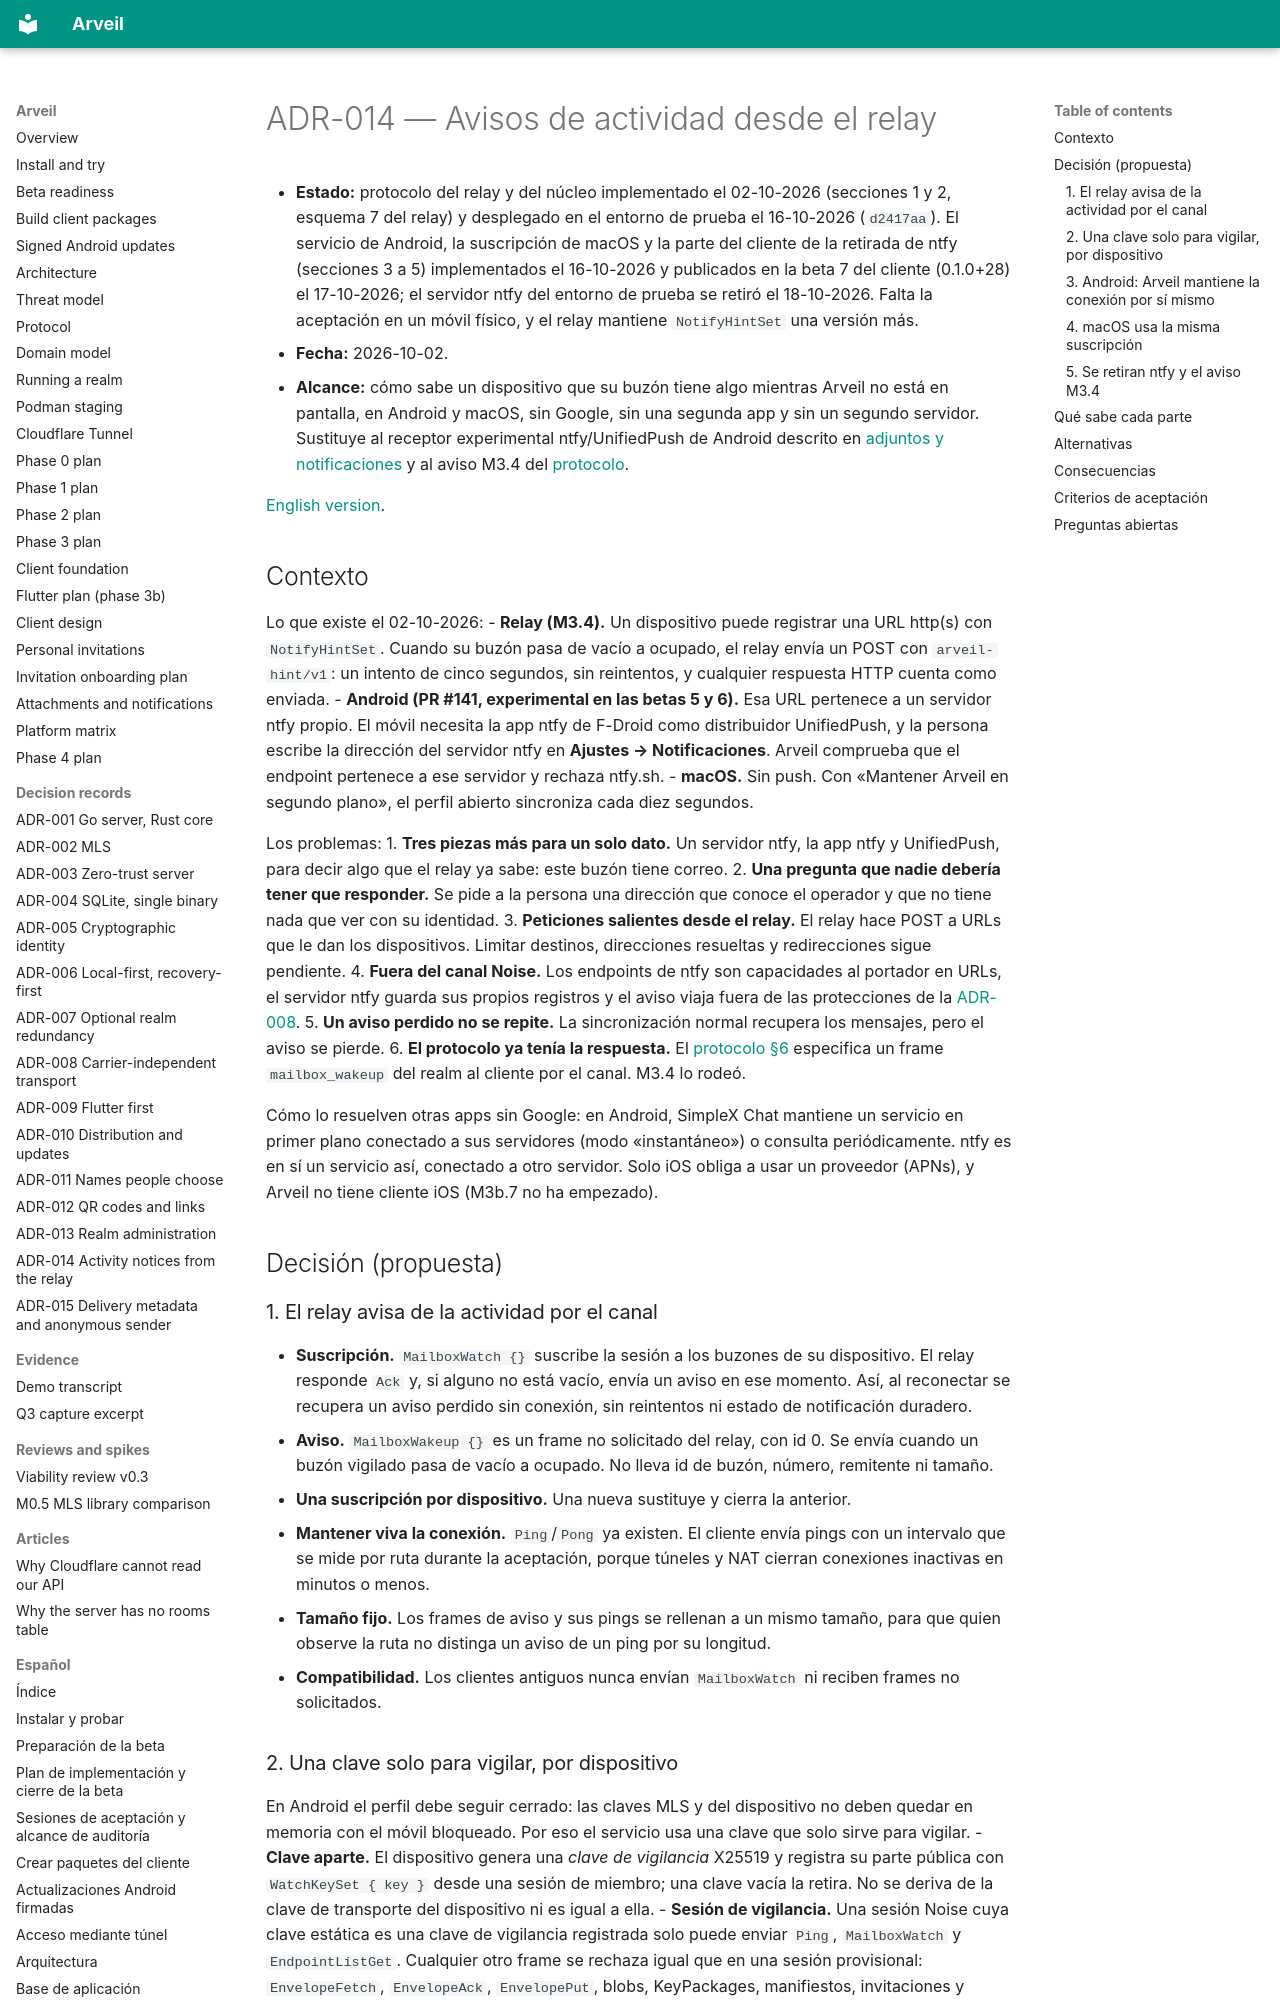

repository: Ulzuhan/arveil · page: es/adr/ADR-014-relay-activity-notices/index.html · generator: mkdocs

# ADR-014 — Avisos de actividad desde el relay

- **Estado:** protocolo del relay y del núcleo implementado el 02-10-2026 (secciones 1 y 2, esquema 7 del relay) y desplegado en el entorno de prueba el 16-10-2026 (`d2417aa`). El servicio de Android, la suscripción de macOS y la parte del cliente de la retirada de ntfy (secciones 3 a 5) implementados el 16-10-2026 y publicados en la beta 7 del cliente (0.1.0+28) el 17-10-2026; el servidor ntfy del entorno de prueba se retiró el 18-10-2026. Falta la aceptación en un móvil físico, y el relay mantiene `NotifyHintSet` una versión más.
- **Fecha:** 2026-10-02.
- **Alcance:** cómo sabe un dispositivo que su buzón tiene algo mientras Arveil no está en pantalla, en Android y macOS, sin Google, sin una segunda app y sin un segundo servidor. Sustituye al receptor experimental ntfy/UnifiedPush de Android descrito en [adjuntos y notificaciones](../CLIENT_FILES_NOTIFICATIONS.md) y al aviso M3.4 del [protocolo](../PROTOCOL.md).

[English version](../../adr/ADR-014-relay-activity-notices.md).

## Contexto

Lo que existe el 02-10-2026:
- **Relay (M3.4).** Un dispositivo puede registrar una URL http(s) con `NotifyHintSet`. Cuando su buzón pasa de vacío a ocupado, el relay envía un POST con `arveil-hint/v1`: un intento de cinco segundos, sin reintentos, y cualquier respuesta HTTP cuenta como enviada.
- **Android (PR #141, experimental en las betas 5 y 6).** Esa URL pertenece a un servidor ntfy propio. El móvil necesita la app ntfy de F-Droid como distribuidor UnifiedPush, y la persona escribe la dirección del servidor ntfy en **Ajustes → Notificaciones**. Arveil comprueba que el endpoint pertenece a ese servidor y rechaza ntfy.sh.
- **macOS.** Sin push. Con «Mantener Arveil en segundo plano», el perfil abierto sincroniza cada diez segundos.

Los problemas:
1. **Tres piezas más para un solo dato.** Un servidor ntfy, la app ntfy y UnifiedPush, para decir algo que el relay ya sabe: este buzón tiene correo.
2. **Una pregunta que nadie debería tener que responder.** Se pide a la persona una dirección que conoce el operador y que no tiene nada que ver con su identidad.
3. **Peticiones salientes desde el relay.** El relay hace POST a URLs que le dan los dispositivos. Limitar destinos, direcciones resueltas y redirecciones sigue pendiente.
4. **Fuera del canal Noise.** Los endpoints de ntfy son capacidades al portador en URLs, el servidor ntfy guarda sus propios registros y el aviso viaja fuera de las protecciones de la [ADR-008](ADR-008-carrier-independent-transport.md).
5. **Un aviso perdido no se repite.** La sincronización normal recupera los mensajes, pero el aviso se pierde.
6. **El protocolo ya tenía la respuesta.** El [protocolo §6](../PROTOCOL.md) especifica un frame `mailbox_wakeup` del realm al cliente por el canal. M3.4 lo rodeó.

Cómo lo resuelven otras apps sin Google: en Android, SimpleX Chat mantiene un servicio en primer plano conectado a sus servidores (modo «instantáneo») o consulta periódicamente. ntfy es en sí un servicio así, conectado a otro servidor. Solo iOS obliga a usar un proveedor (APNs), y Arveil no tiene cliente iOS (M3b.7 no ha empezado).

## Decisión (propuesta)

### 1. El relay avisa de la actividad por el canal

- **Suscripción.** `MailboxWatch {}` suscribe la sesión a los buzones de su dispositivo. El relay responde `Ack` y, si alguno no está vacío, envía un aviso en ese momento. Así, al reconectar se recupera un aviso perdido sin conexión, sin reintentos ni estado de notificación duradero.
- **Aviso.** `MailboxWakeup {}` es un frame no solicitado del relay, con id 0. Se envía cuando un buzón vigilado pasa de vacío a ocupado. No lleva id de buzón, número, remitente ni tamaño.
- **Una suscripción por dispositivo.** Una nueva sustituye y cierra la anterior.
- **Mantener viva la conexión.** `Ping`/`Pong` ya existen. El cliente envía pings con un intervalo que se mide por ruta durante la aceptación, porque túneles y NAT cierran conexiones inactivas en minutos o menos.
- **Tamaño fijo.** Los frames de aviso y sus pings se rellenan a un mismo tamaño, para que quien observe la ruta no distinga un aviso de un ping por su longitud.
- **Compatibilidad.** Los clientes antiguos nunca envían `MailboxWatch` ni reciben frames no solicitados.
